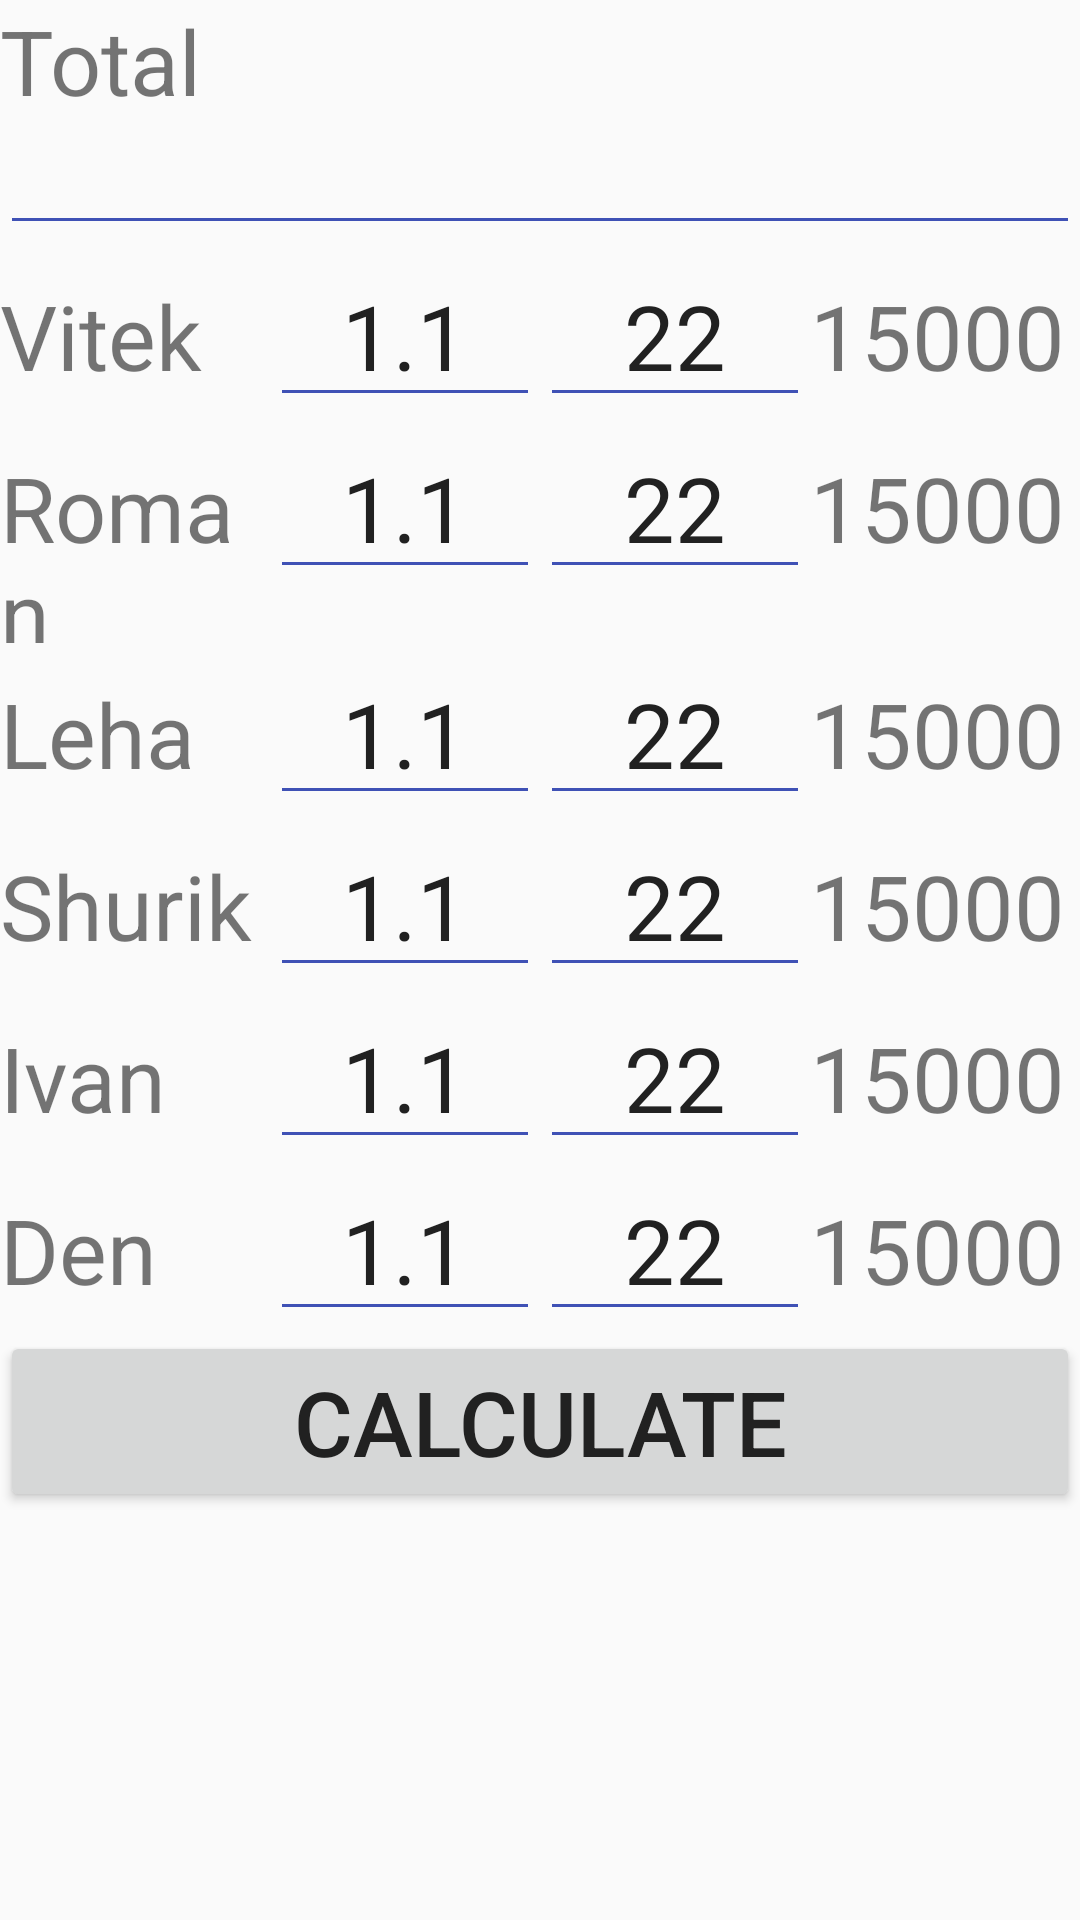

Reconstruct the res/layout file that produces this screen, plus the resources it refers to.
<!-- AndroidManifest.xml: application theme AppTheme -->
<!-- res/layout/calc_temp_1.xml -->
<?xml version="1.0" encoding="utf-8"?>

<LinearLayout xmlns:android="http://schemas.android.com/apk/res/android"
    android:orientation="vertical" android:layout_width="match_parent"
    android:layout_height="match_parent">

    <TextView
        android:layout_width="wrap_content"
        android:layout_height="wrap_content"
        android:textSize="30dp"
        android:text="Total"
        android:id="@+id/tvTotal" />

    <EditText
        android:layout_width="match_parent"
        android:layout_height="wrap_content"
        android:inputType="numberDecimal"
        android:ems="10"
        android:id="@+id/etTotal" />
    <LinearLayout
        android:layout_width="match_parent"
        android:layout_height="wrap_content"
        android:orientation="horizontal">
        <TextView
            android:layout_width="0dp"
            android:layout_weight="1"
            android:layout_height="wrap_content"
            android:textSize="30dp"
            android:text="Vitek"
            android:id="@+id/tvVitek" />
        <EditText
            android:layout_width="0dp"
            android:layout_weight="1"
            android:layout_height="wrap_content"
            android:inputType="numberDecimal"
            android:ems="3"
            android:id="@+id/etVitekCoef"
            android:text="1.1"
            android:textSize="30dp"
            android:gravity="center"
            />
        <EditText
            android:layout_width="0dp"
            android:layout_weight="1"
            android:layout_height="wrap_content"
            android:inputType="numberDecimal"
            android:ems="3"
            android:id="@+id/etVitekDays"
            android:text="22"
            android:textSize="30dp"
            android:gravity="center"
            />
        <TextView
            android:layout_width="0dp"
            android:layout_weight="1"
            android:layout_height="wrap_content"
            android:textSize="30dp"
            android:text="15000"
            android:id="@+id/tvVitekSum" />
    </LinearLayout>
    <LinearLayout
        android:layout_width="match_parent"
        android:layout_height="wrap_content"
        android:orientation="horizontal">
        <TextView
            android:layout_width="0dp"
            android:layout_weight="1"
            android:layout_height="wrap_content"
            android:textSize="30dp"
            android:text="Roman"
            android:id="@+id/tvRoman" />
        <EditText
            android:layout_width="0dp"
            android:layout_weight="1"
            android:layout_height="wrap_content"
            android:inputType="numberDecimal"
            android:ems="3"
            android:id="@+id/etRomanCoef"
            android:text="1.1"
            android:textSize="30dp"
            android:gravity="center"
            />
        <EditText
            android:layout_width="0dp"
            android:layout_weight="1"
            android:layout_height="wrap_content"
            android:inputType="numberDecimal"
            android:ems="3"
            android:id="@+id/etRomanDays"
            android:text="22"
            android:textSize="30dp"
            android:gravity="center"
            />
        <TextView
            android:layout_width="0dp"
            android:layout_weight="1"
            android:layout_height="wrap_content"
            android:textSize="30dp"
            android:text="15000"
            android:id="@+id/tvRomanSum" />
    </LinearLayout>
    <LinearLayout
        android:layout_width="match_parent"
        android:layout_height="wrap_content"
        android:orientation="horizontal">
        <TextView
            android:layout_width="0dp"
            android:layout_weight="1"
            android:layout_height="wrap_content"
            android:textSize="30dp"
            android:text="Leha"
            android:id="@+id/tvLeha" />
        <EditText
            android:layout_width="0dp"
            android:layout_weight="1"
            android:layout_height="wrap_content"
            android:inputType="numberDecimal"
            android:ems="3"
            android:id="@+id/etLehaCoef"
            android:text="1.1"
            android:textSize="30dp"
            android:gravity="center"
            />
        <EditText
            android:layout_width="0dp"
            android:layout_weight="1"
            android:layout_height="wrap_content"
            android:inputType="numberDecimal"
            android:ems="3"
            android:id="@+id/etLehaDays"
            android:text="22"
            android:textSize="30dp"
            android:gravity="center"
            />
        <TextView
            android:layout_width="0dp"
            android:layout_weight="1"
            android:layout_height="wrap_content"
            android:textSize="30dp"
            android:text="15000"
            android:id="@+id/tvLehaSum" />
    </LinearLayout>
    <LinearLayout
        android:layout_width="match_parent"
        android:layout_height="wrap_content"
        android:orientation="horizontal">
        <TextView
            android:layout_width="0dp"
            android:layout_weight="1"
            android:layout_height="wrap_content"
            android:textSize="30dp"
            android:text="Shurik"
            android:id="@+id/tvShurik" />
        <EditText
            android:layout_width="0dp"
            android:layout_weight="1"
            android:layout_height="wrap_content"
            android:inputType="numberDecimal"
            android:ems="3"
            android:id="@+id/etShurikCoef"
            android:text="1.1"
            android:textSize="30dp"
            android:gravity="center"
            />
        <EditText
            android:layout_width="0dp"
            android:layout_weight="1"
            android:layout_height="wrap_content"
            android:inputType="numberDecimal"
            android:ems="3"
            android:id="@+id/etShurikDays"
            android:text="22"
            android:textSize="30dp"
            android:gravity="center"
            />
        <TextView
            android:layout_width="0dp"
            android:layout_weight="1"
            android:layout_height="wrap_content"
            android:textSize="30dp"
            android:text="15000"
            android:id="@+id/tvShurikSum" />
    </LinearLayout>
    <LinearLayout
        android:layout_width="match_parent"
        android:layout_height="wrap_content"
        android:orientation="horizontal">
        <TextView
            android:layout_width="0dp"
            android:layout_weight="1"
            android:layout_height="wrap_content"
            android:textSize="30dp"
            android:text="Ivan"
            android:id="@+id/tvIvan" />
        <EditText
            android:layout_width="0dp"
            android:layout_weight="1"
            android:layout_height="wrap_content"
            android:inputType="numberDecimal"
            android:ems="3"
            android:id="@+id/etIvanCoef"
            android:text="1.1"
            android:textSize="30dp"
            android:gravity="center"
            />
        <EditText
            android:layout_width="0dp"
            android:layout_weight="1"
            android:layout_height="wrap_content"
            android:inputType="numberDecimal"
            android:ems="3"
            android:id="@+id/etIvanDays"
            android:text="22"
            android:textSize="30dp"
            android:gravity="center"
            />
        <TextView
            android:layout_width="0dp"
            android:layout_weight="1"
            android:layout_height="wrap_content"
            android:textSize="30dp"
            android:text="15000"
            android:id="@+id/tvIvanSum" />
    </LinearLayout>
    <LinearLayout
        android:layout_width="match_parent"
        android:layout_height="wrap_content"
        android:orientation="horizontal">
        <TextView
            android:layout_width="0dp"
            android:layout_weight="1"
            android:layout_height="wrap_content"
            android:textSize="30dp"
            android:text="Den"
            android:id="@+id/tvDen" />
        <EditText
            android:layout_width="0dp"
            android:layout_weight="1"
            android:layout_height="wrap_content"
            android:inputType="numberDecimal"
            android:ems="3"
            android:id="@+id/etDenCoef"
            android:text="1.1"
            android:textSize="30dp"
            android:gravity="center"
            />
        <EditText
            android:layout_width="0dp"
            android:layout_weight="1"
            android:layout_height="wrap_content"
            android:inputType="numberDecimal"
            android:ems="3"
            android:id="@+id/etDenDays"
            android:text="22"
            android:textSize="30dp"
            android:gravity="center"
            />
        <TextView
            android:layout_width="0dp"
            android:layout_weight="1"
            android:layout_height="wrap_content"
            android:textSize="30dp"
            android:text="15000"
            android:id="@+id/tvDenSum" />
    </LinearLayout>
    <Button
        android:layout_width="match_parent"
        android:layout_height="wrap_content"
        android:text="Calculate"
        android:textSize="30dp"
        android:id="@+id/btnCalc"
        />




</LinearLayout>
<!-- resources referenced by this layout -->
<resources>
  <style name="AppTheme" parent="Theme.AppCompat.Light.DarkActionBar">
          
          <item name="colorPrimary">@color/colorPrimary</item>
          <item name="colorPrimaryDark">@color/colorPrimaryDark</item>
          <item name="colorAccent">@color/colorAccent</item>
          <item name="colorControlActivated">@color/colorPrimary</item>
          <item name="colorControlNormal">@color/colorPrimary</item>
          <item name="android:textColorPrimary">@color/colorText</item>
      </style>
  <color name="colorPrimary">#3F51B5</color>
  <color name="colorPrimaryDark">#303F9F</color>
  <color name="colorAccent">#FF4081</color>
  <color name="colorText">#212121</color>
</resources>
